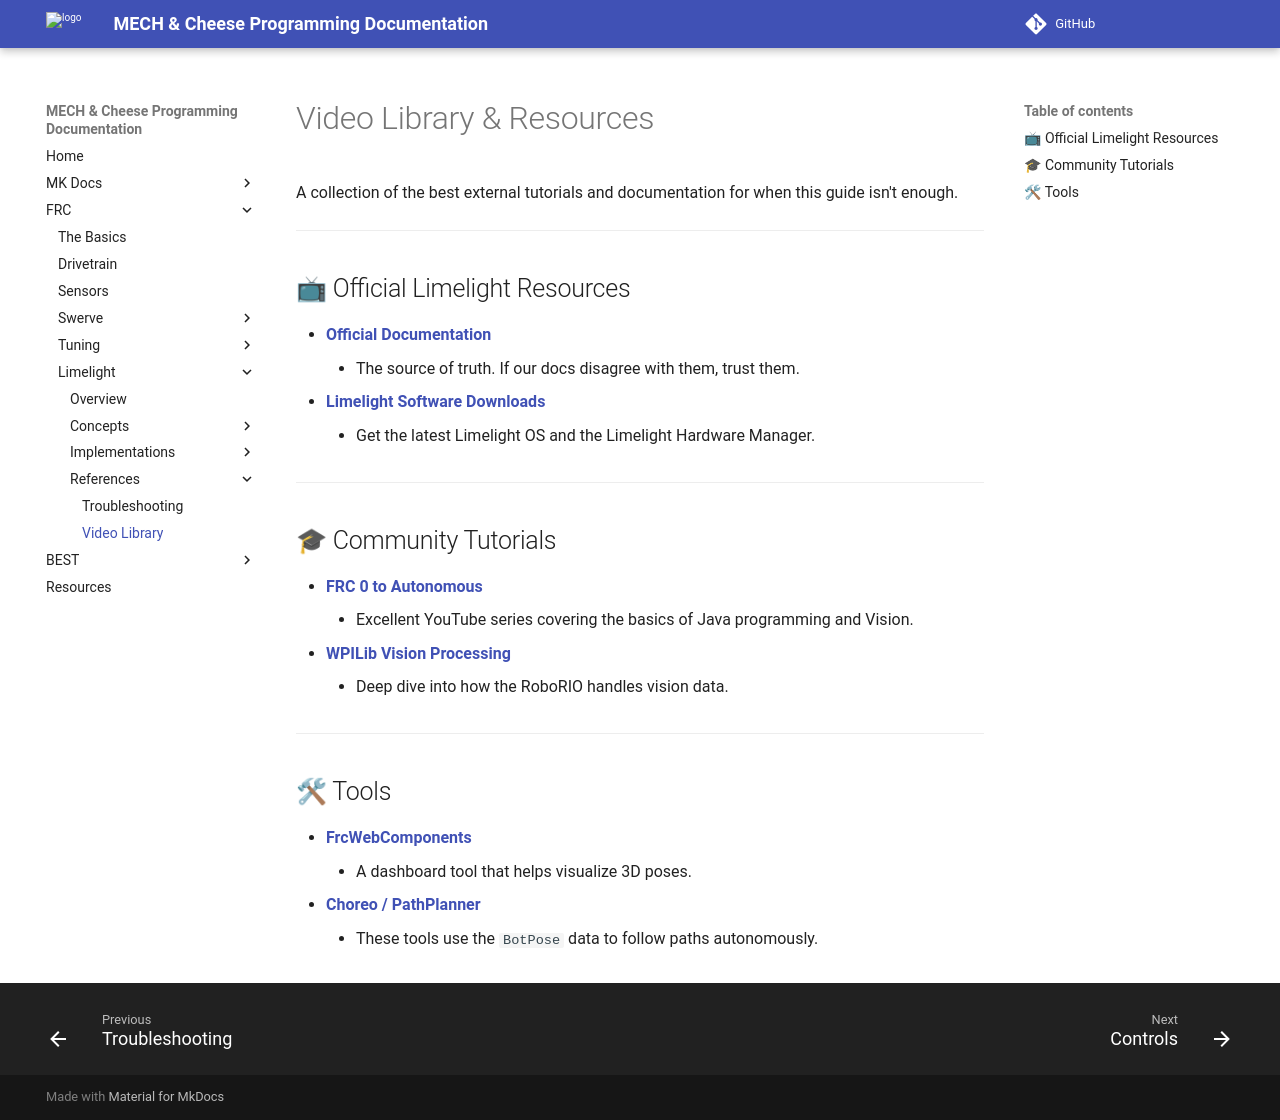

repository: MECH-and-Cheese/programming-documentation · page: frc/limelight/reference/video-library.html · generator: mkdocs

# Video Library & Resources

A collection of the best external tutorials and documentation for when this guide isn't enough.

---

## 📺 Official Limelight Resources

* **[Official Documentation](https://docs.limelightvision.io/)**
    * The source of truth. If our docs disagree with them, trust them.
* **[Limelight Software Downloads](https://limelightvision.io/pages/downloads)**
    * Get the latest Limelight OS and the Limelight Hardware Manager.

---

## 🎓 Community Tutorials

* **[FRC 0 to Autonomous](https://www.youtube.com/playlist?list=PLRN6g8CPGAhT2C-2q5v6yJv0bF4cW1hZ_)**
    * Excellent YouTube series covering the basics of Java programming and Vision.
* **[WPILib Vision Processing](https://docs.wpilib.org/en/stable/docs/software/vision-processing/index.html)**
    * Deep dive into how the RoboRIO handles vision data.

---

## 🛠 Tools

* **[FrcWebComponents](https://github.com/frc-web-components/frc-web-components)**
    * A dashboard tool that helps visualize 3D poses.
* **[Choreo / PathPlanner](https://github.com/mjansen4857/pathplanner)**
    * These tools use the `BotPose` data to follow paths autonomously.
